Run: headless pygame with SDL's dummy video driver; simulated clock (each Clock.tick advances the game by its frame time, no real sleeping); random seed 0; keys injected as events and as key.get_pressed() state; no mouse input.
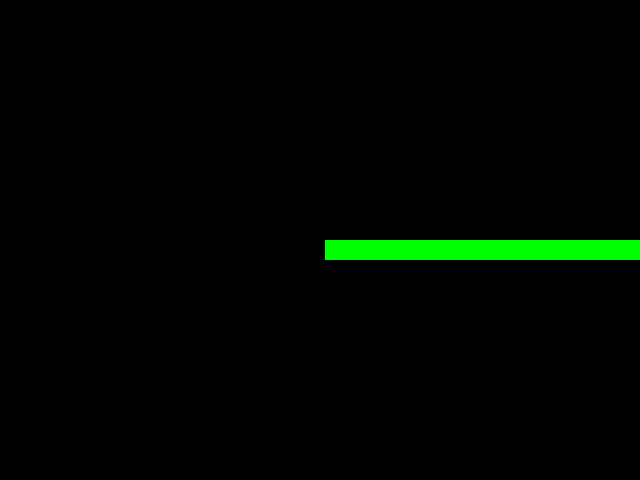
Frame 1 of 4 · flips 1–60 · no input
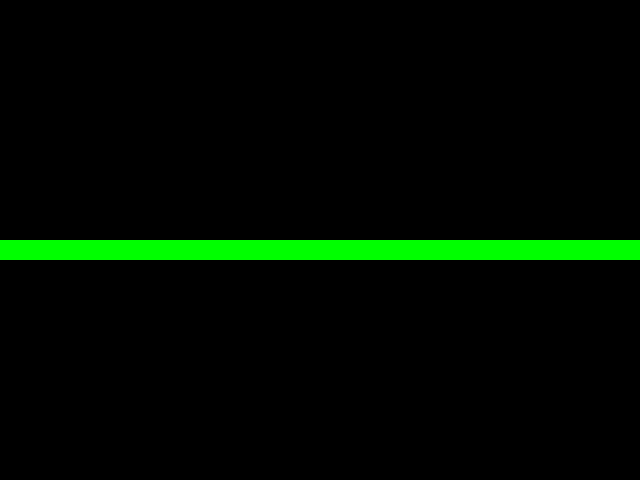
Frame 2 of 4 · flips 61–180 · tapped SPACE, RETURN · held RIGHT (→), D
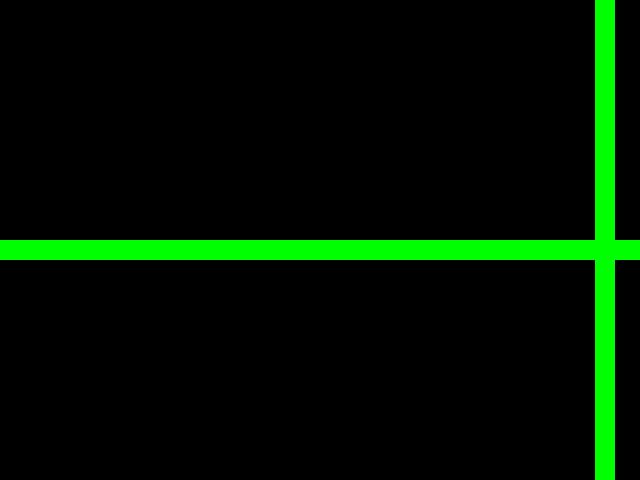
Frame 3 of 4 · flips 181–300 · held DOWN (↓), S
Frame 4 of 4 · flips 301–420 · held LEFT (←), A, UP (↑), W · screen unchanged from frame 3, image omitted

The pygame program that drew these frames:

import pygame

# Initialize Pygame
pygame.init()

# Set up the display
SCREEN_WIDTH = 640
SCREEN_HEIGHT = 480
screen = pygame.display.set_mode((SCREEN_WIDTH, SCREEN_HEIGHT))

# Set up the snake
SNAKE_COLOR = (0, 255, 0)  # Green
SNAKE_SIZE = 20
snake_position = [SCREEN_WIDTH / 2, SCREEN_HEIGHT / 2]  # Center of the screen

# Set up the initial direction of the snake
snake_direction = 'right'

# Set up the snake movement speed
SNAKE_SPEED = 5

# Create a clock object
clock = pygame.time.Clock()

# Game loop
running = True
while running:

    # Handle events
    for event in pygame.event.get():
        if event.type == pygame.QUIT:
            running = False
        elif event.type == pygame.KEYDOWN:
            if event.key == pygame.K_LEFT and snake_direction != 'right':
                snake_direction = 'left'
            elif event.key == pygame.K_RIGHT and snake_direction != 'left':
                snake_direction = 'right'
            elif event.key == pygame.K_UP and snake_direction != 'down':
                snake_direction = 'up'
            elif event.key == pygame.K_DOWN and snake_direction != 'up':
                snake_direction = 'down'

    # Move the snake
    if snake_direction == 'left':
        snake_position[0] -= SNAKE_SPEED
        if snake_position[0] < 0:  # If snake goes off the left side of the screen, wrap around to the right side
            snake_position[0] = SCREEN_WIDTH - SNAKE_SIZE
    elif snake_direction == 'right':
        snake_position[0] += SNAKE_SPEED
        if snake_position[0] > SCREEN_WIDTH - SNAKE_SIZE:  # If snake goes off the right side of the screen, wrap around to the left side
            snake_position[0] = 0
    elif snake_direction == 'up':
        snake_position[1] -= SNAKE_SPEED
        if snake_position[1] < 0:  # If snake goes off the top of the screen, wrap around to the bottom
            snake_position[1] = SCREEN_HEIGHT - SNAKE_SIZE
    elif snake_direction == 'down':
        snake_position[1] += SNAKE_SPEED
        if snake_position[1] > SCREEN_HEIGHT - SNAKE_SIZE:  # If snake goes off the bottom of the screen, wrap around to the top
            snake_position[1] = 0

    # Draw the snake
    pygame.draw.rect(screen, SNAKE_COLOR, (snake_position[0], snake_position[1], SNAKE_SIZE, SNAKE_SIZE))

    # Update the screen
    pygame.display.flip()

    # Control the game speed
    clock.tick(30)

# Quit Pygame
pygame.quit()
